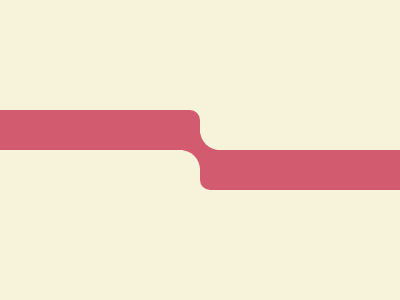

Recreate this image using only HTML and CSS.

<m></m>
<i>
  <r></r>
  <e></e>
  <u></u>
  <t></t>
</i>
<style>
  body,
  i {
    display: grid;
  }

  body,
  e,
  u {
    background: #f7f3da;
  }

  m,
  r,
  t {
    background: #d25b70;
  }

  m {
    width: 35px;
    height: 35px;
  }

  m,
  i {
    position: absolute;
    place-self: center;
  }

  i {
    width: 100%;
    grid-template-columns: 1fr 1fr;
  }

  i * {
    height: 40px;
  }

  r {
    border-radius: 0 10px 0 0;
  }

  t {
    border-radius: 0 0 0 10px;
  }

  e {
    border-radius: 0 0 0 20px;
  }

  u {
    border-radius: 0 20px 0 0;
  }
</style>
